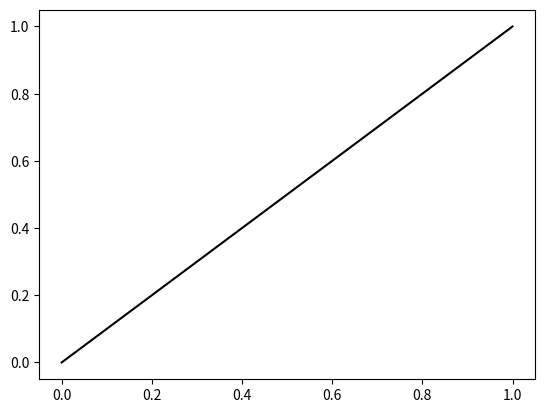

Reproduce this figure in Python.
import numpy as np
a = np.linspace(0,1,10)
import matplotlib.pyplot as plt

plt.plot(a,a,'k-')
plt.show()
